Run: headless pygame with SDL's dummy video driver; simulated clock (each Clock.tick advances the game by its frame time, no real sleeping); random seed 0; keys injected as events and as key.get_pressed() state; no mouse input.
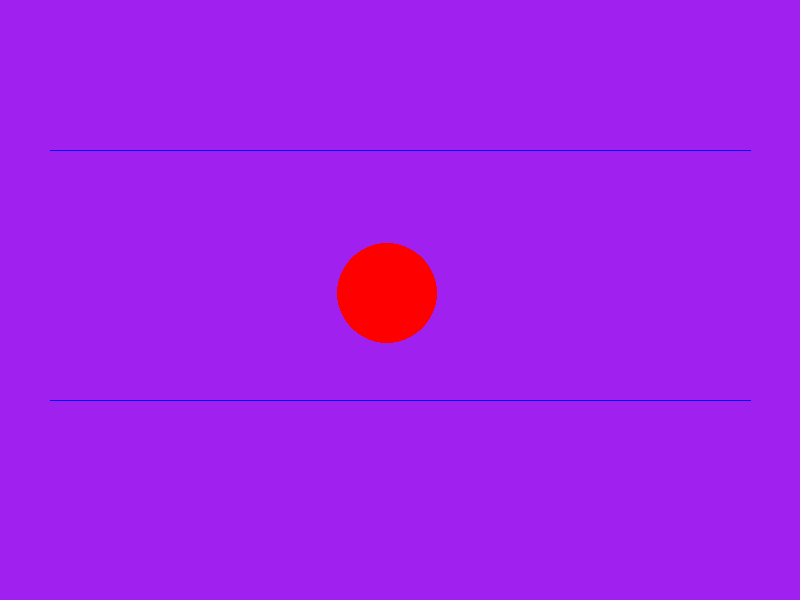
Frame 1 of 4 · flips 1–60 · no input
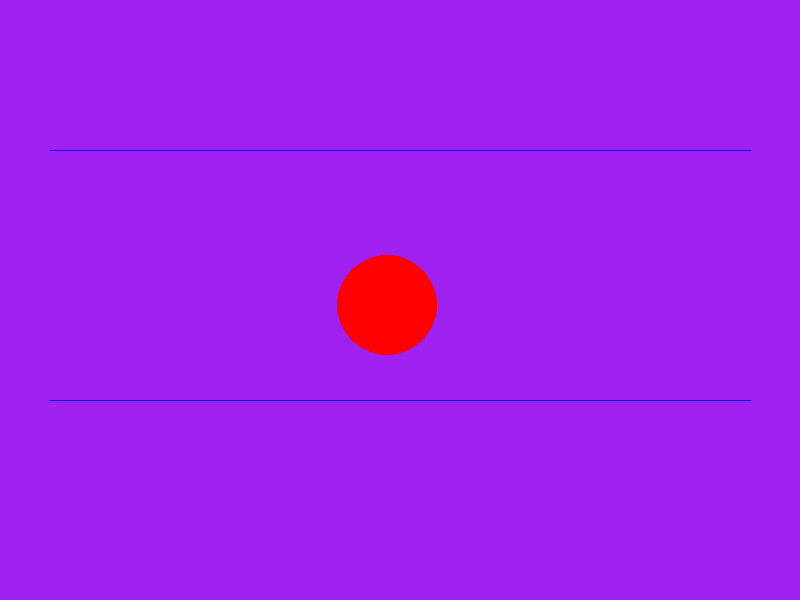
Frame 2 of 4 · flips 61–180 · tapped SPACE, RETURN · held RIGHT (→), D
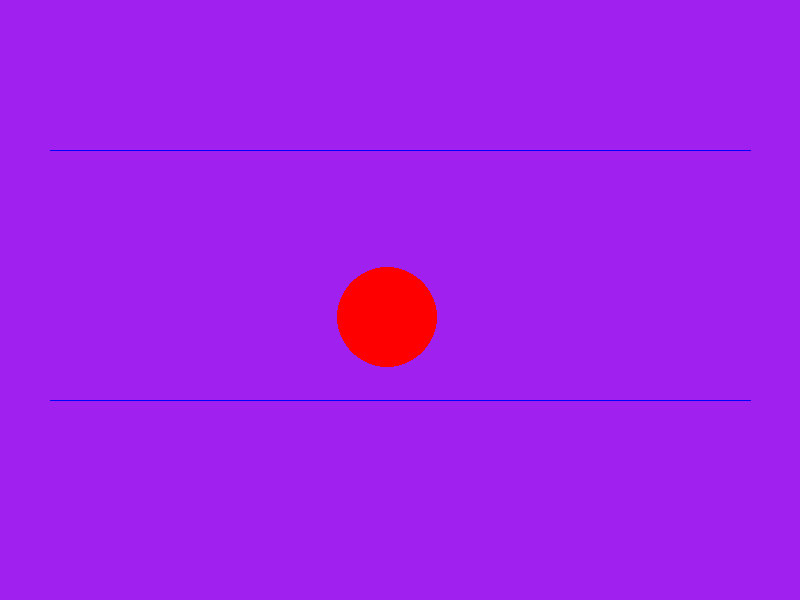
Frame 3 of 4 · flips 181–300 · held DOWN (↓), S
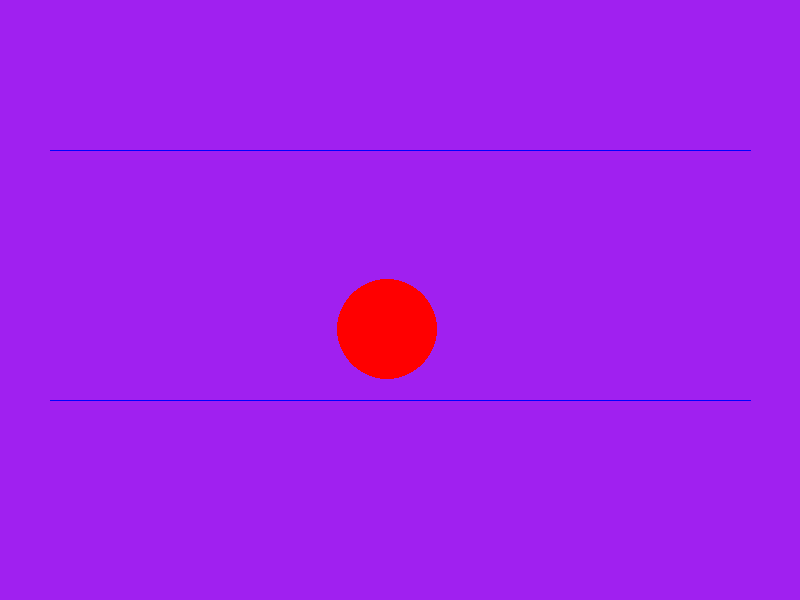
Frame 4 of 4 · flips 301–420 · held LEFT (←), A, UP (↑), W

The pygame program that drew these frames:

import pygame

pygame.init()
screen = pygame.display.set_mode((800, 600))

radius = 50
y = screen.get_height() / 2- radius/4
x= screen.get_width() / 2 - radius/4

y_line = screen.get_height() -200

running = True
gravity = 0.1

while running:
    for event in pygame.event.get():
        if event.type == pygame.QUIT:
            running = False
    
    screen.fill("purple")
    pygame.draw.line(screen, (0,0,255), (0 + 50, y_line - 250), (screen.get_width() - 50, y_line -250))
    pygame.draw.circle(screen ,(255, 0, 0), (x, y), 50)
    pygame.draw.line(screen, (0,0,255), (0 + 50, y_line), (screen.get_width() - 50, y_line))
    y += gravity

    if y + 50 >= y_line or y <= y_line - 200:
        gravity = -gravity

    pygame.display.flip()

pygame.quit()
